Dataset: DatasetPDNego (GitHub, wdtkm0823/vghub-device-classification). Classes: Anker PowerCore 3 unit 1, Anker PowerCore 3 unit 2, Google Pixel 3a unit 1, JF Peace 8 unit 1, omnicharge omni20+#1, Xperia XZ2 Compact unit 1, Cheero Power Mountain unit 1, cheero power plus5#1, i pad air4th#1.

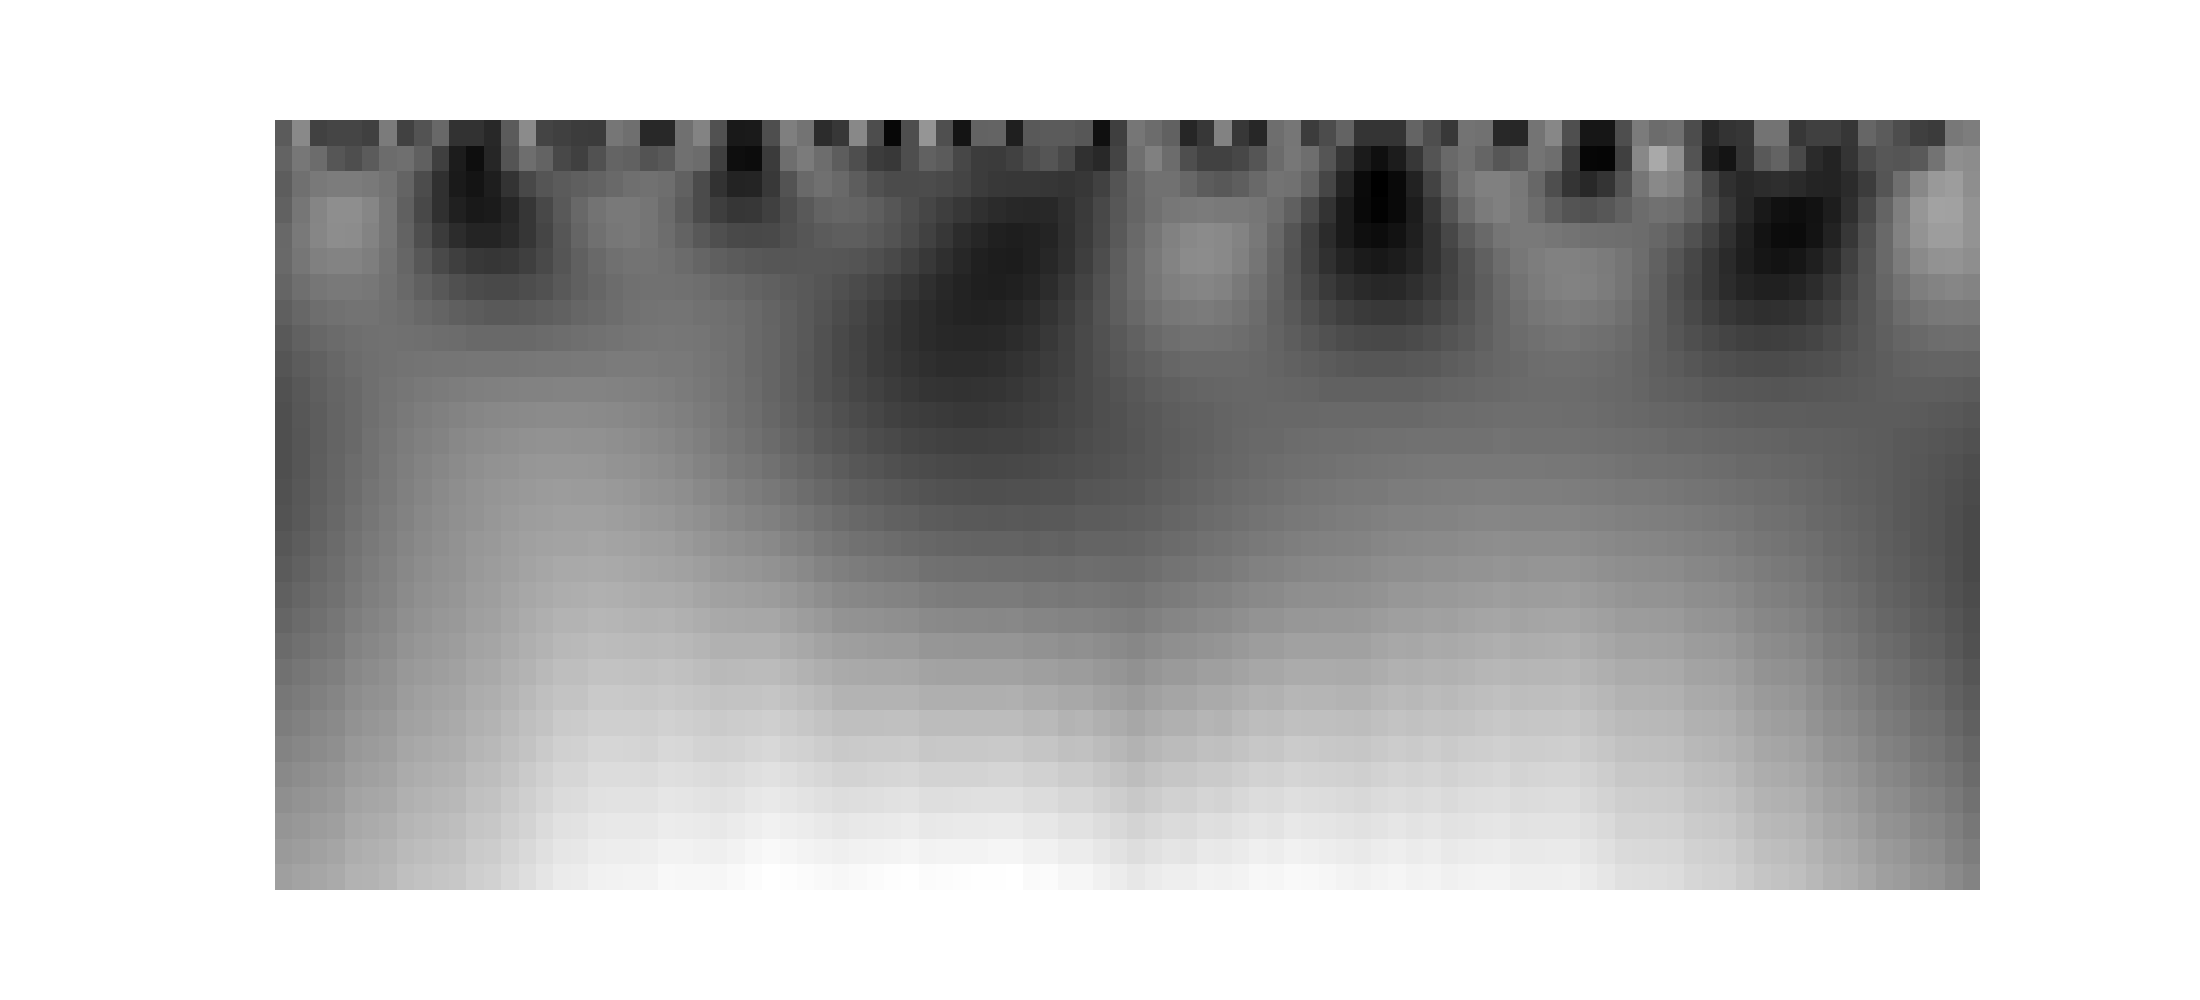
Label: Xperia XZ2 Compact unit 1

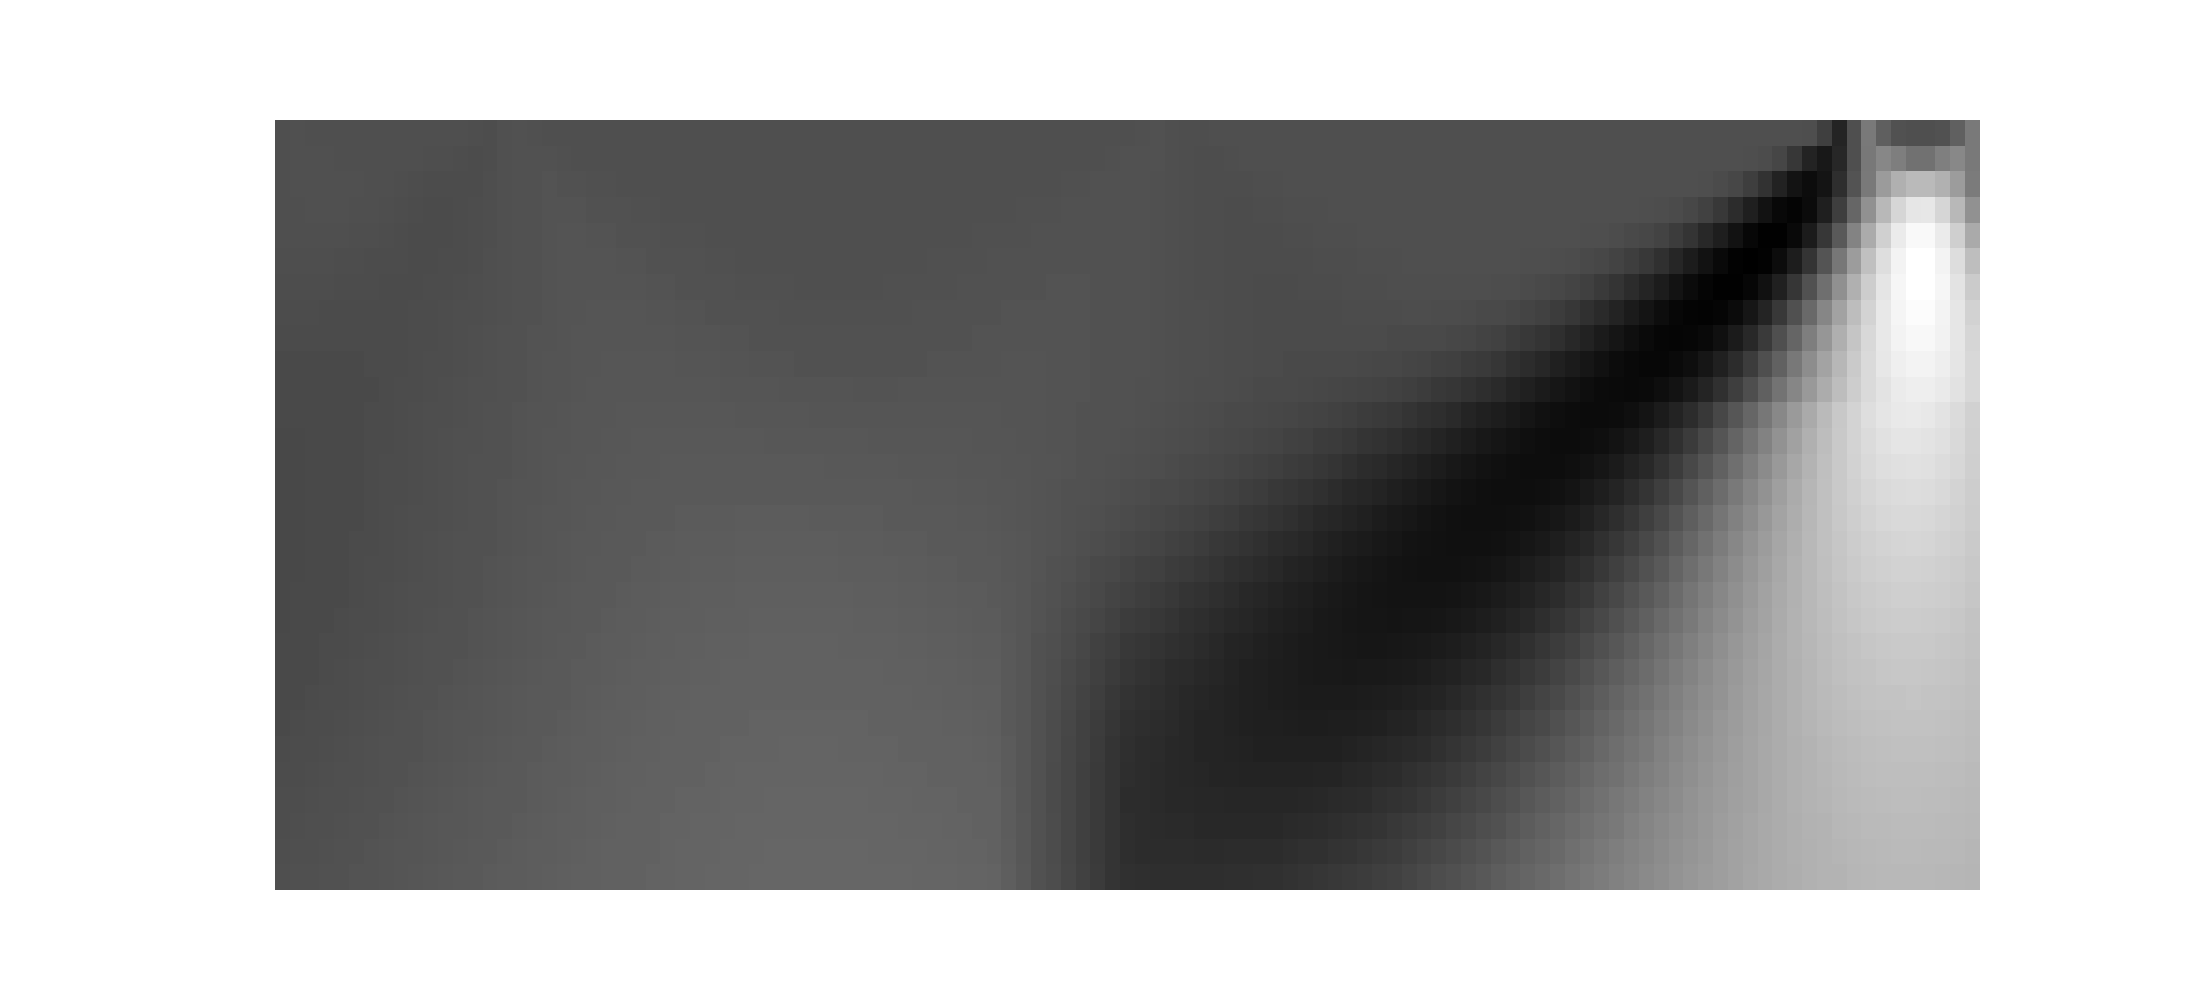
Label: omnicharge omni20+#1

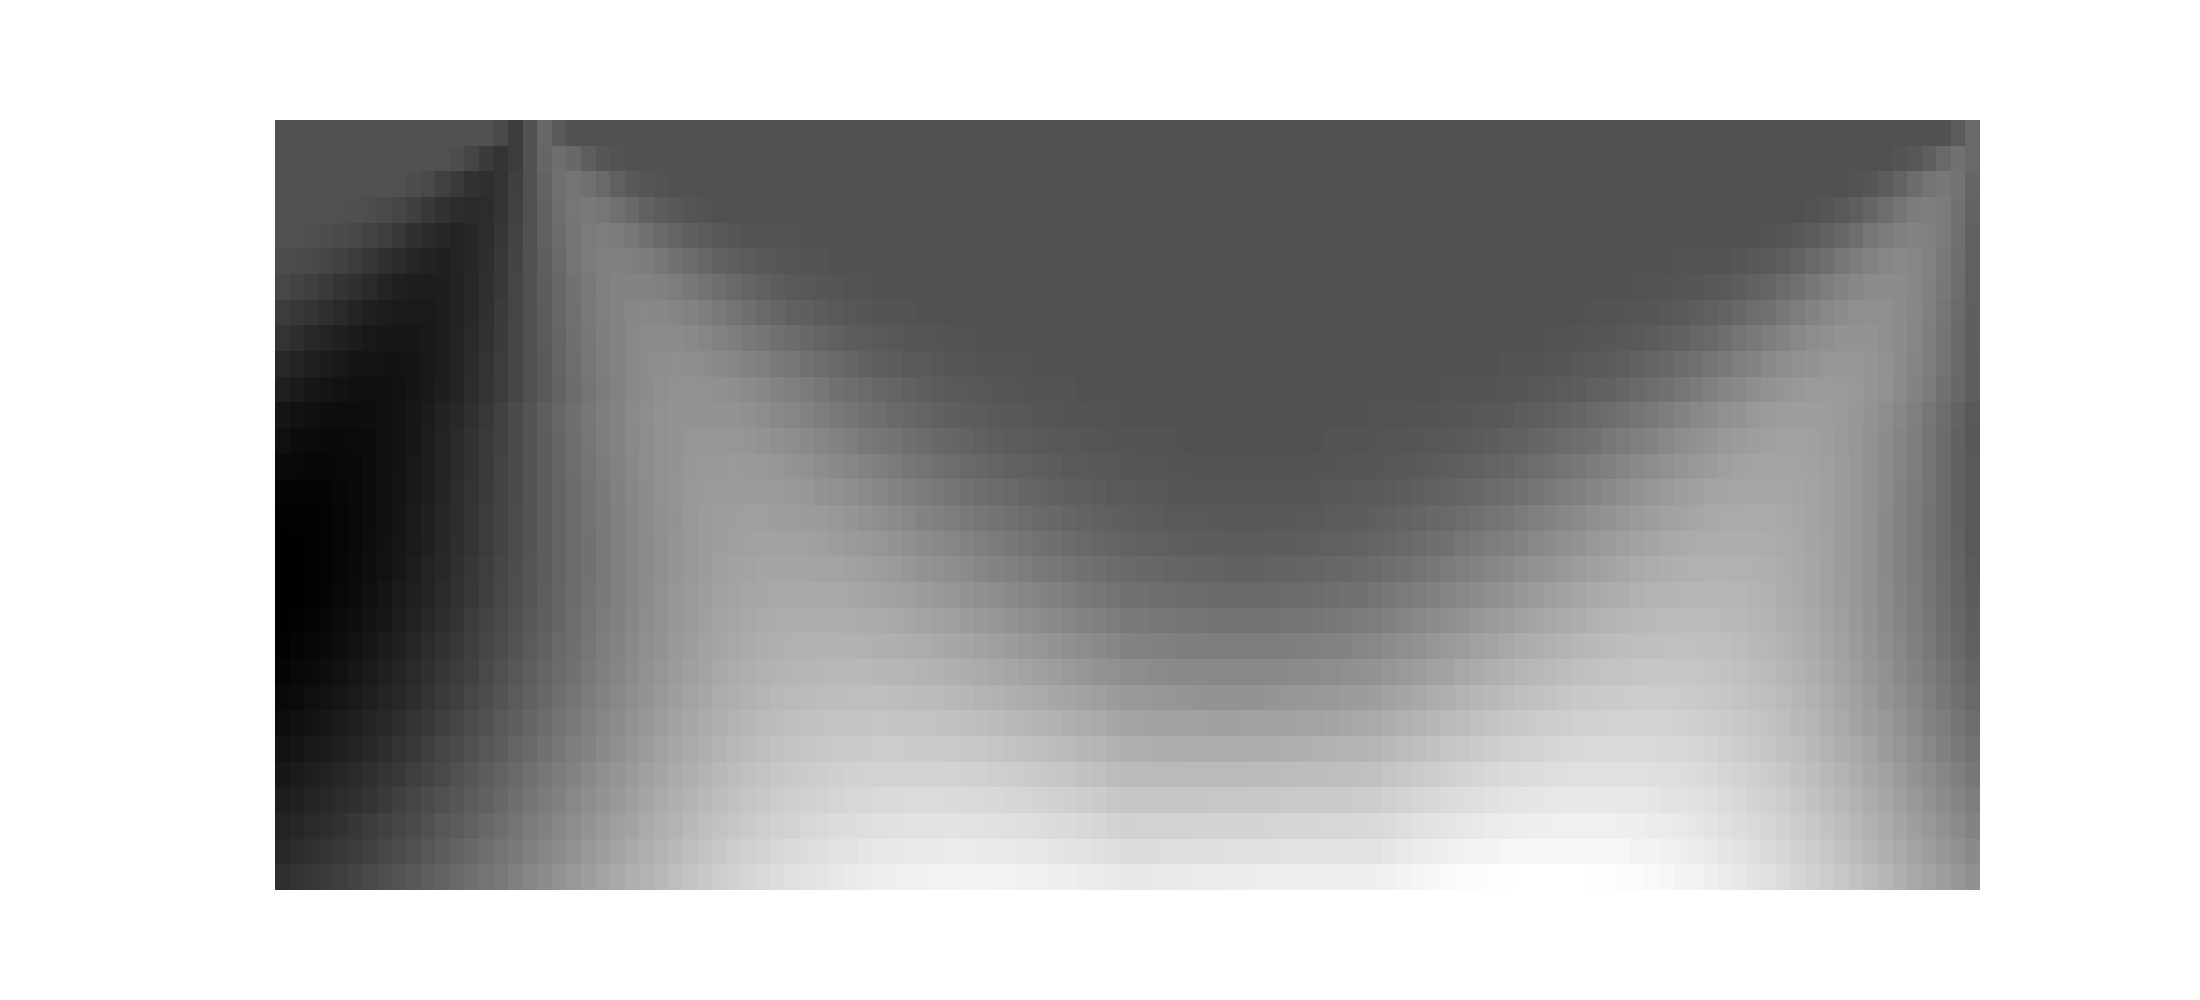
Label: Cheero Power Mountain unit 1

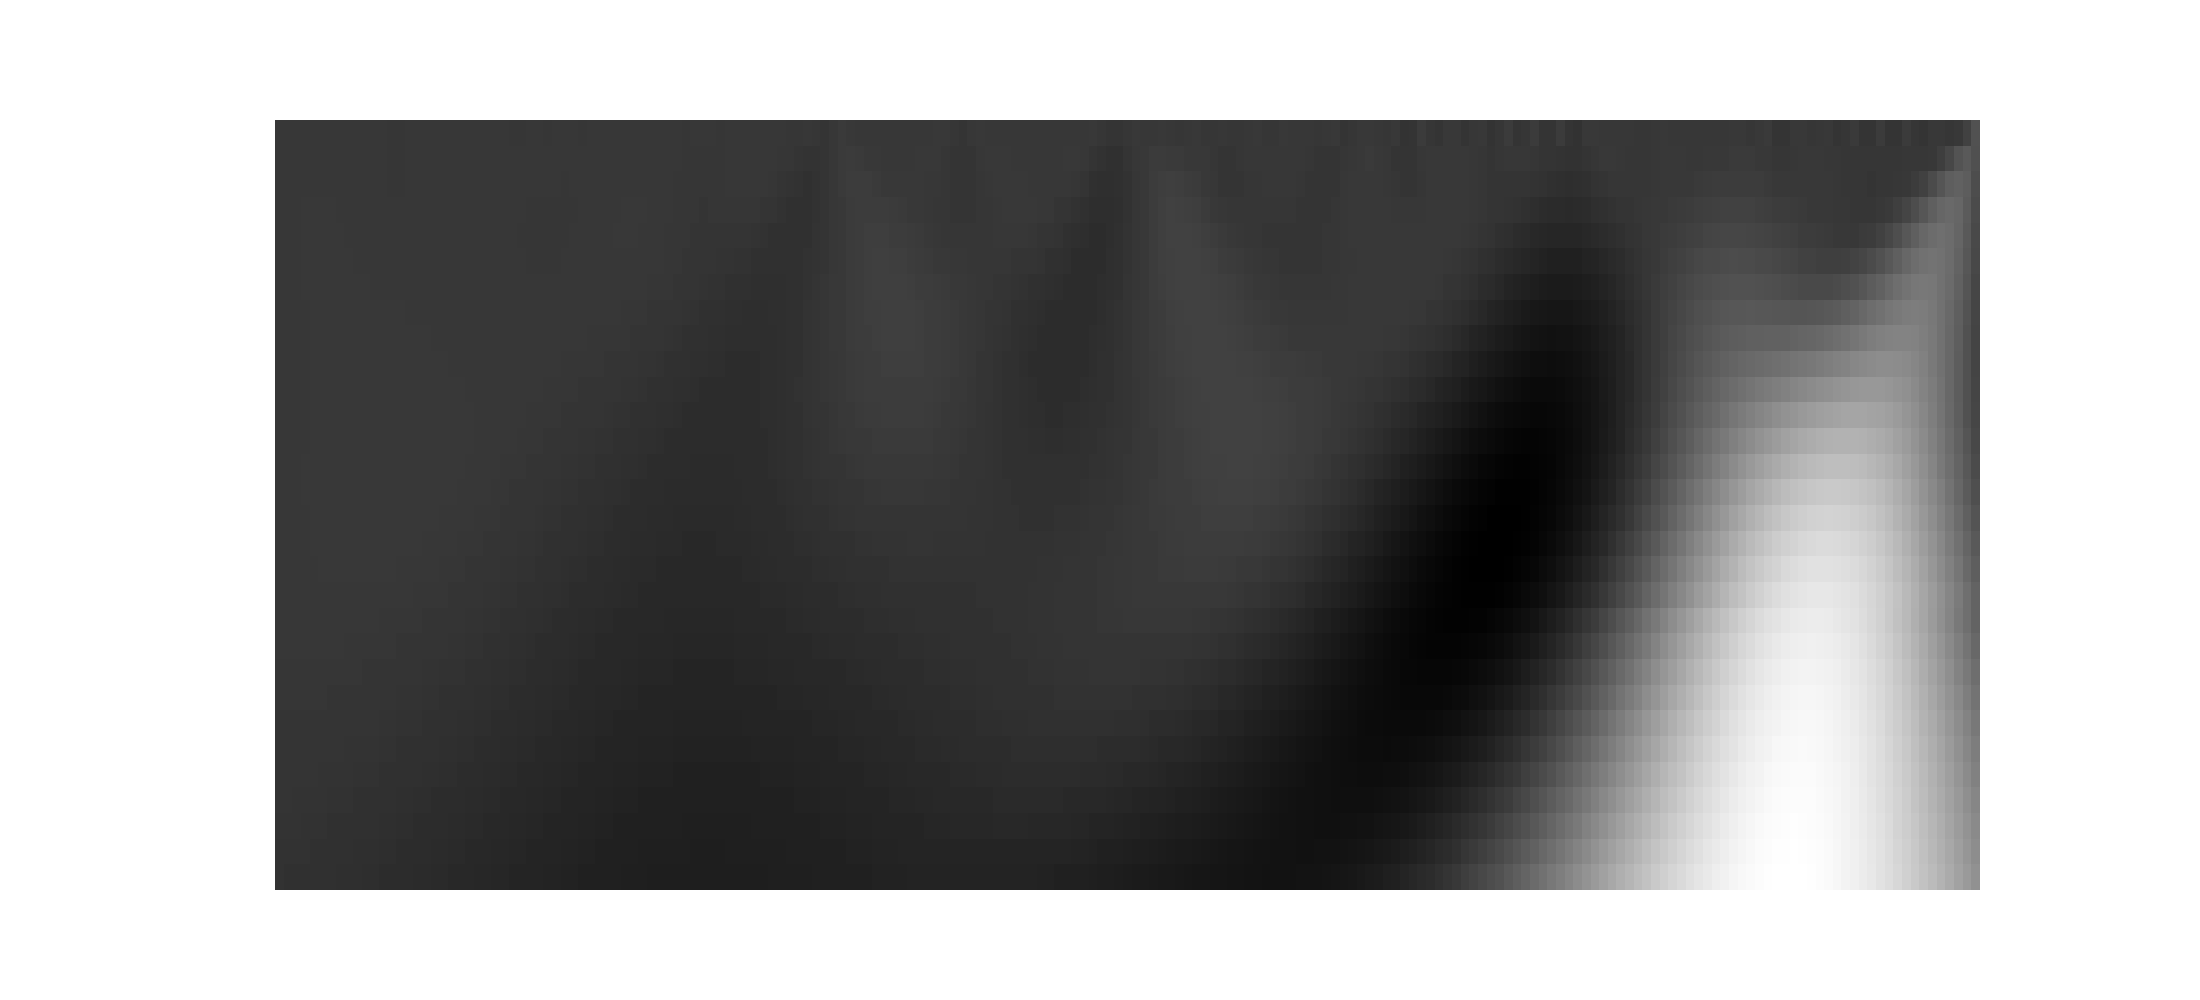
Label: Google Pixel 3a unit 1

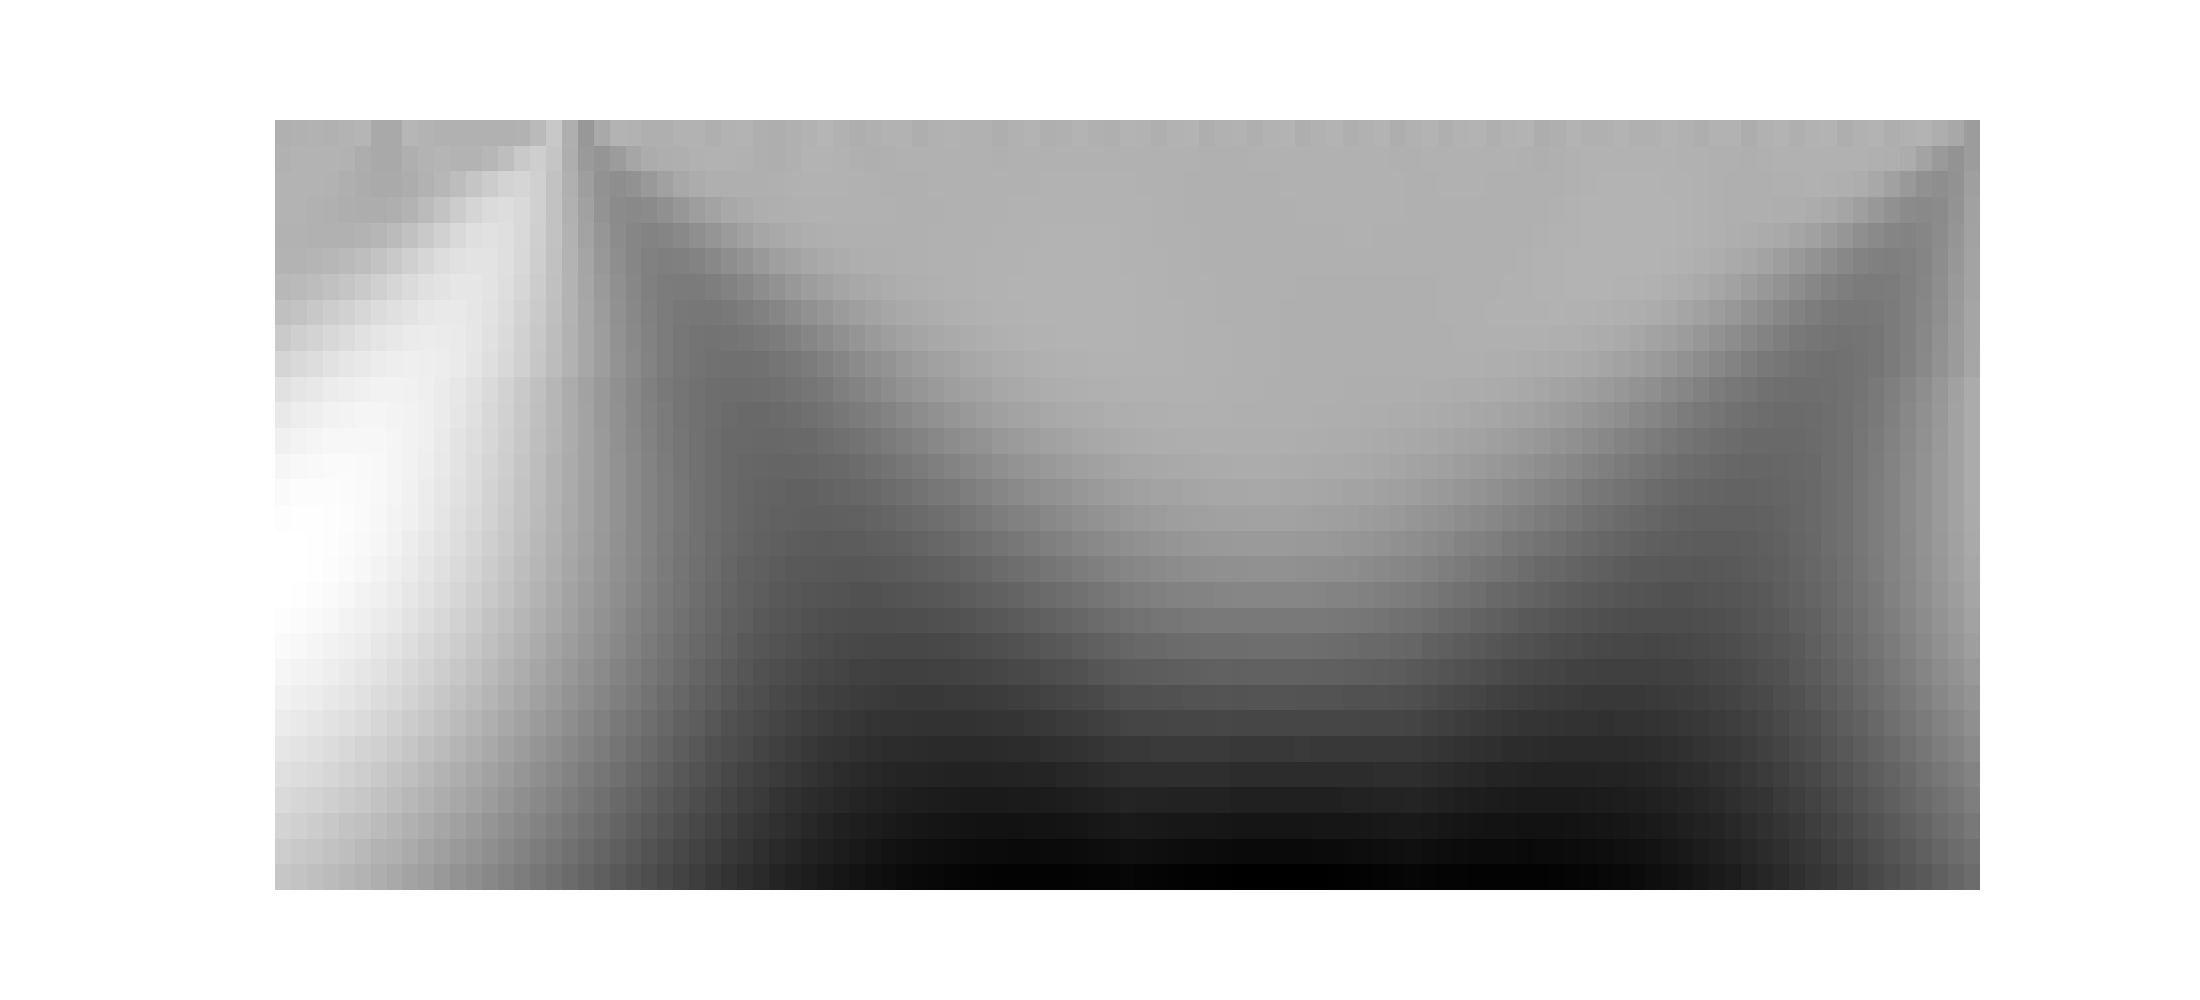
Label: cheero power plus5#1

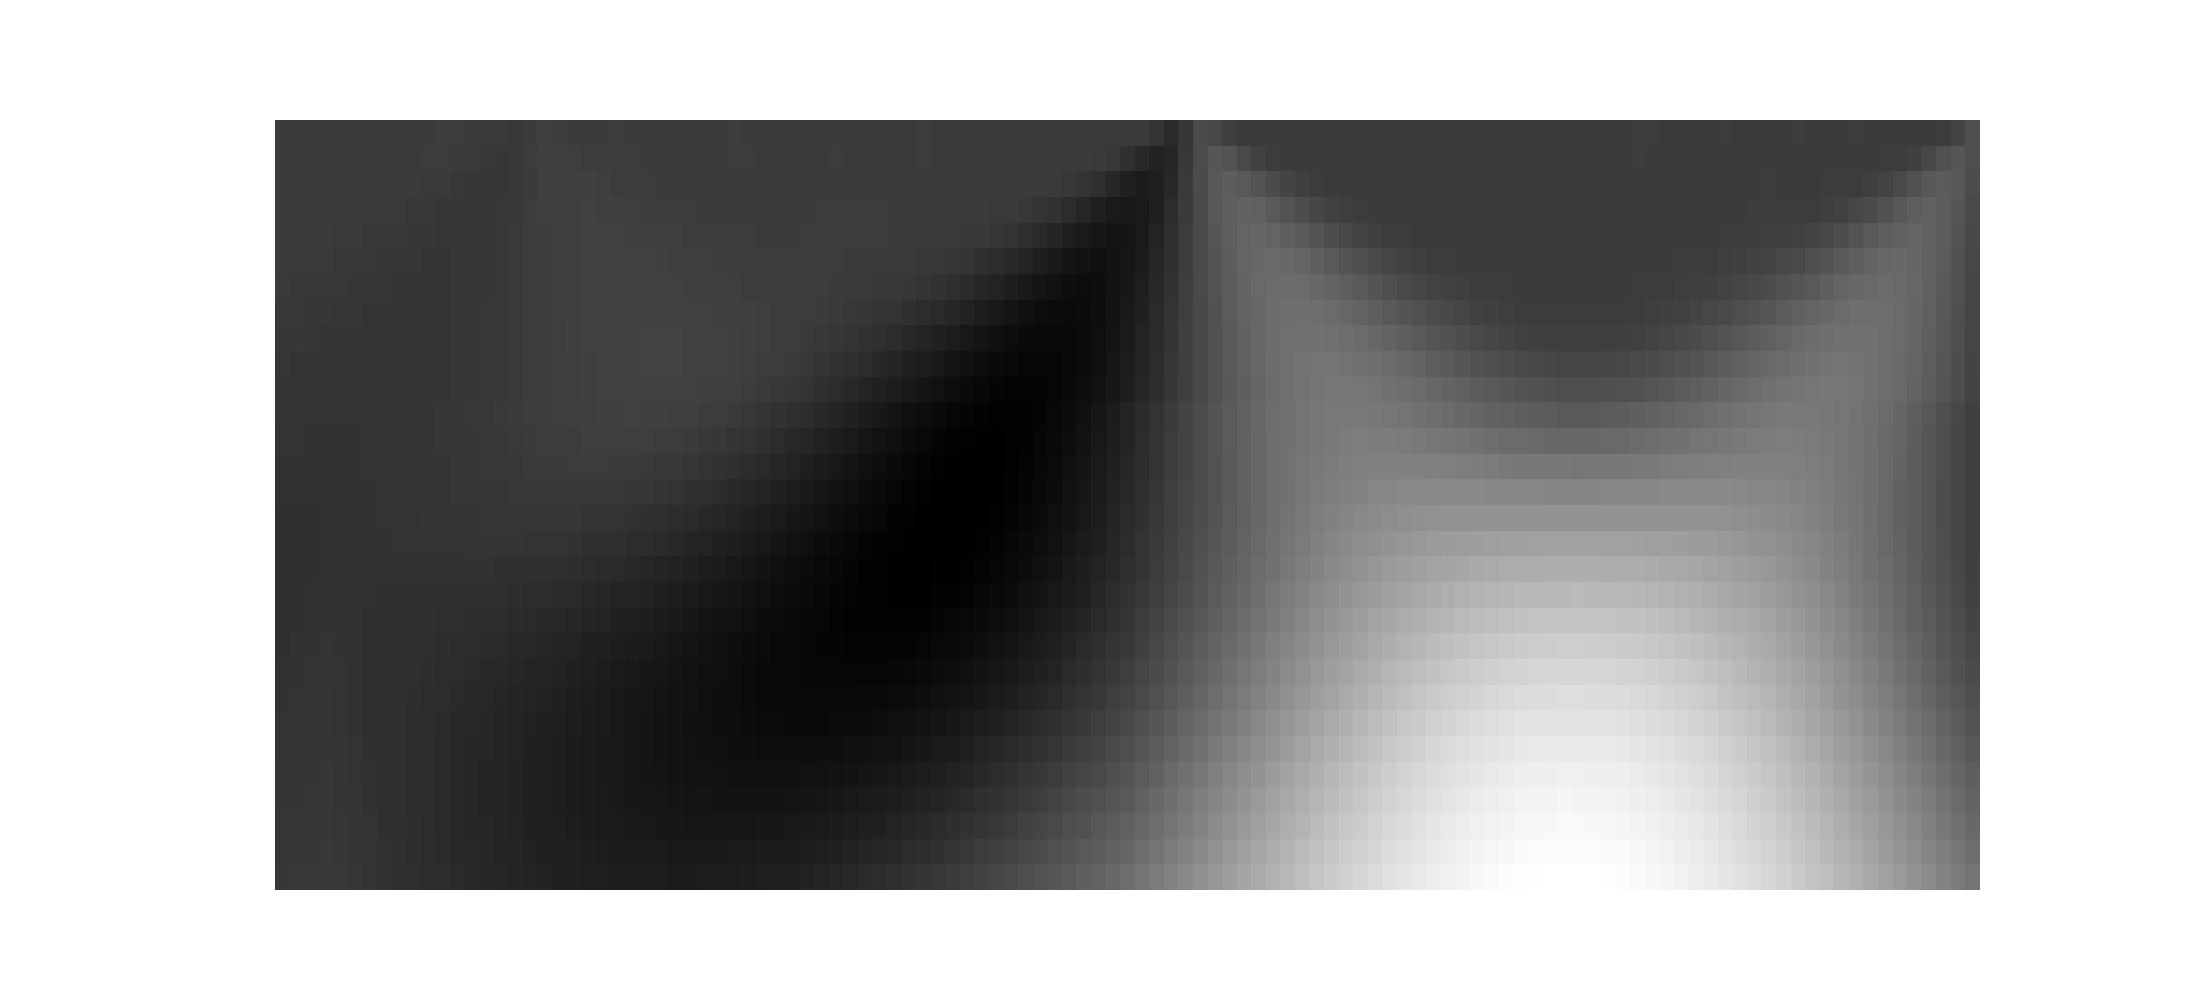
Label: JF Peace 8 unit 1
